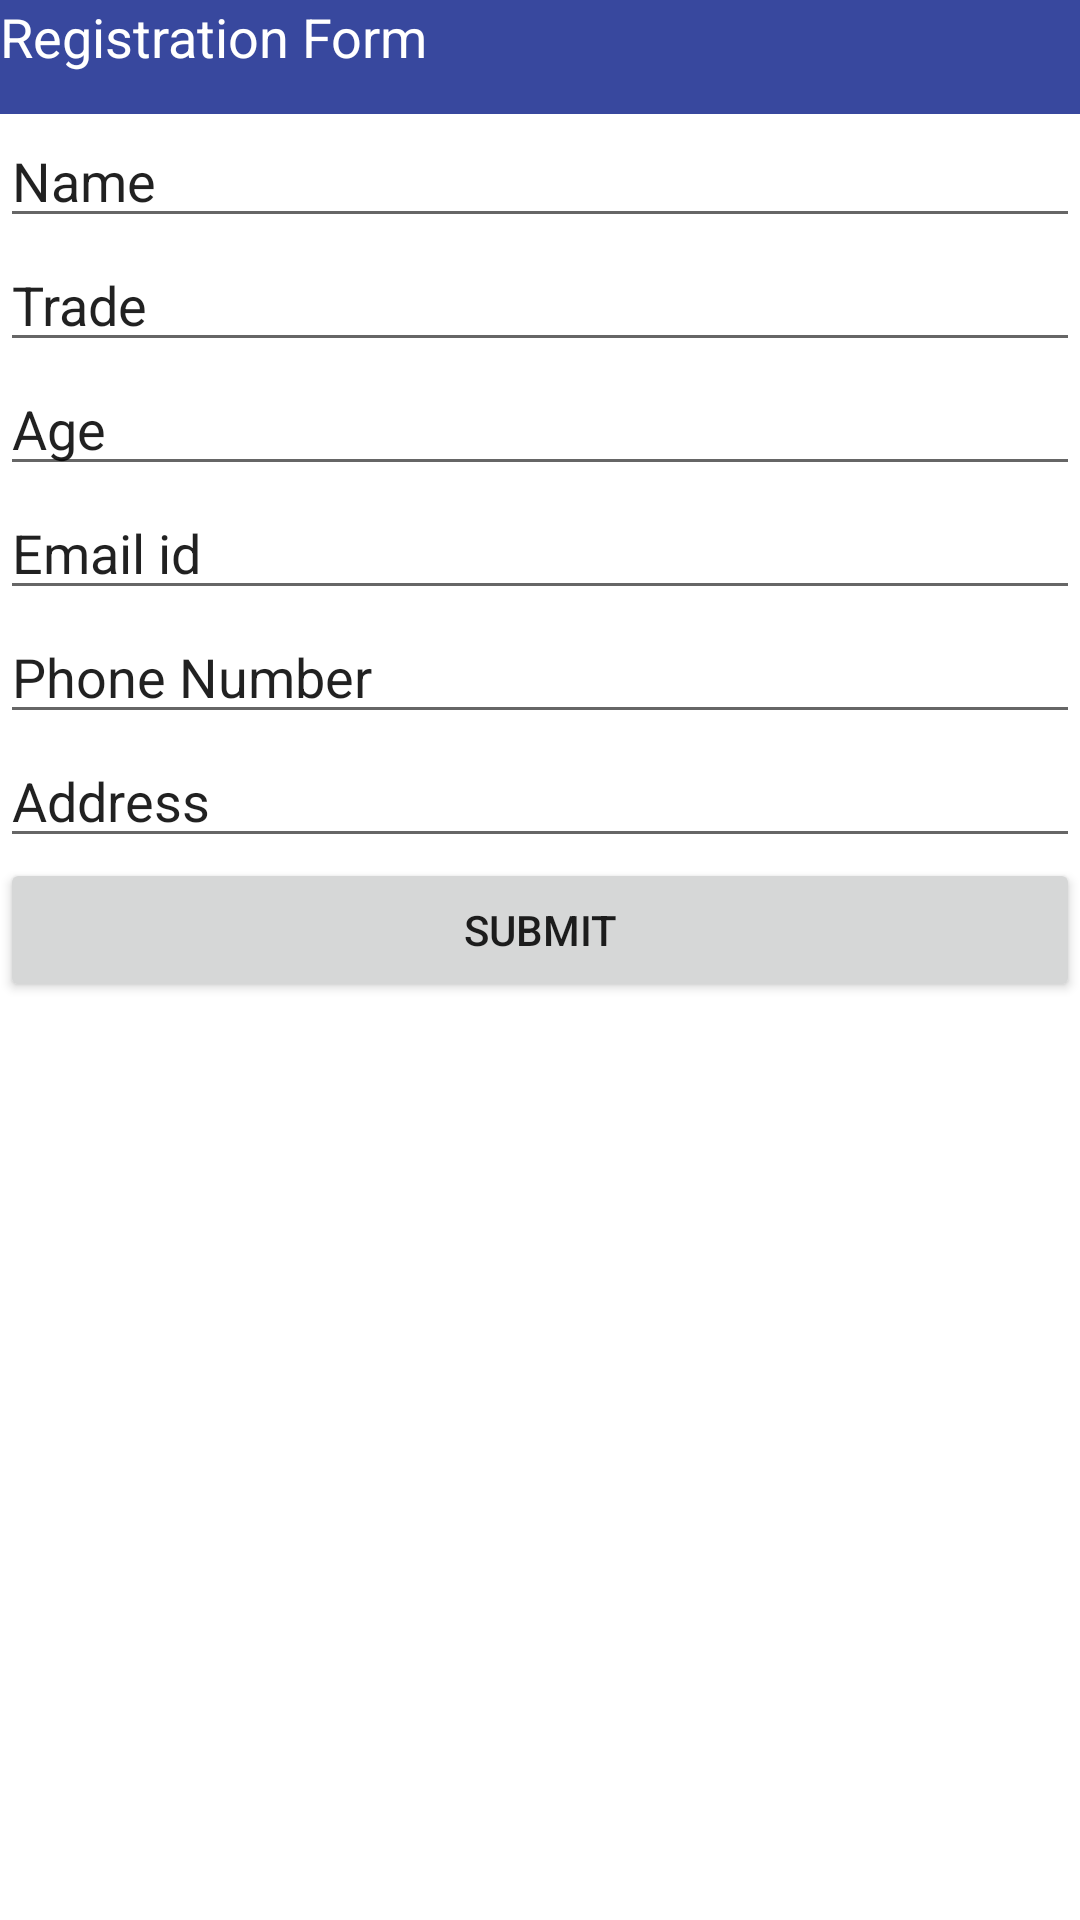

Here is an Android app screen rendered from its layout file. Give the layout XML and the strings, colors and styles it references.
<!-- AndroidManifest.xml: application theme Theme.Splashapp -->
<!-- res/layout/activity_main.xml -->
<?xml version="1.0" encoding="utf-8"?>
<LinearLayout xmlns:android="http://schemas.android.com/apk/res/android"
    xmlns:app="http://schemas.android.com/apk/res-auto"
    xmlns:tools="http://schemas.android.com/tools"
    android:layout_width="match_parent"
    android:layout_height="match_parent"
    tools:context=".MainActivity"
    android:orientation="vertical">

    <TextView
        android:id="@+id/text"
        android:layout_width="match_parent"
        android:layout_height="38dp"
        android:background="#38489E"
        android:text="Registration Form"
        android:textColor="#FFFFFF"
        android:textSize="18sp" />

    <EditText
        android:id="@+id/text1"
        android:layout_width="match_parent"
        android:layout_height="wrap_content"
        android:text="Name" />
    <EditText
        android:id="@+id/text2"
        android:layout_width="match_parent"
        android:layout_height="wrap_content"
        android:text="Trade" />
    <EditText
        android:id="@+id/text3"
        android:layout_width="match_parent"
        android:layout_height="wrap_content"
        android:text="Age" />
    <EditText
        android:id="@+id/text4"
        android:layout_width="match_parent"
        android:layout_height="wrap_content"
        android:text="Email id" />
    <EditText
        android:id="@+id/text5"
        android:layout_width="match_parent"
        android:layout_height="wrap_content"
        android:text="Phone Number" />
    <EditText
        android:id="@+id/text6"
        android:layout_width="match_parent"
        android:layout_height="wrap_content"
        android:text="Address" />
    <Button
        android:id="@+id/b1"
        android:layout_width="match_parent"
        android:layout_height="wrap_content"
        android:text="Submit"/>

</LinearLayout>
<!-- resources referenced by this layout -->
<resources>
  <style name="Theme.Splashapp" parent="Theme.MaterialComponents.DayNight.DarkActionBar">
          
          <item name="colorPrimary">@color/purple_500</item>
          <item name="colorPrimaryVariant">@color/purple_700</item>
          <item name="colorOnPrimary">@color/white</item>
          
          <item name="colorSecondary">@color/teal_200</item>
          <item name="colorSecondaryVariant">@color/teal_700</item>
          <item name="colorOnSecondary">@color/black</item>
          
          <item name="android:statusBarColor" tools:targetApi="l">?attr/colorPrimaryVariant</item>
          
      </style>
  <!-- not gathered from this repository: default colours our renderer supplied (Android Studio template values) -->
  <color name="purple_500">#FF6200EE</color>
  <color name="purple_700">#FF3700B3</color>
  <color name="teal_200">#FF03DAC5</color>
  <color name="teal_700">#FF018786</color>
  <color name="black">#FF000000</color>
  <color name="white">#FFFFFFFF</color>
</resources>
